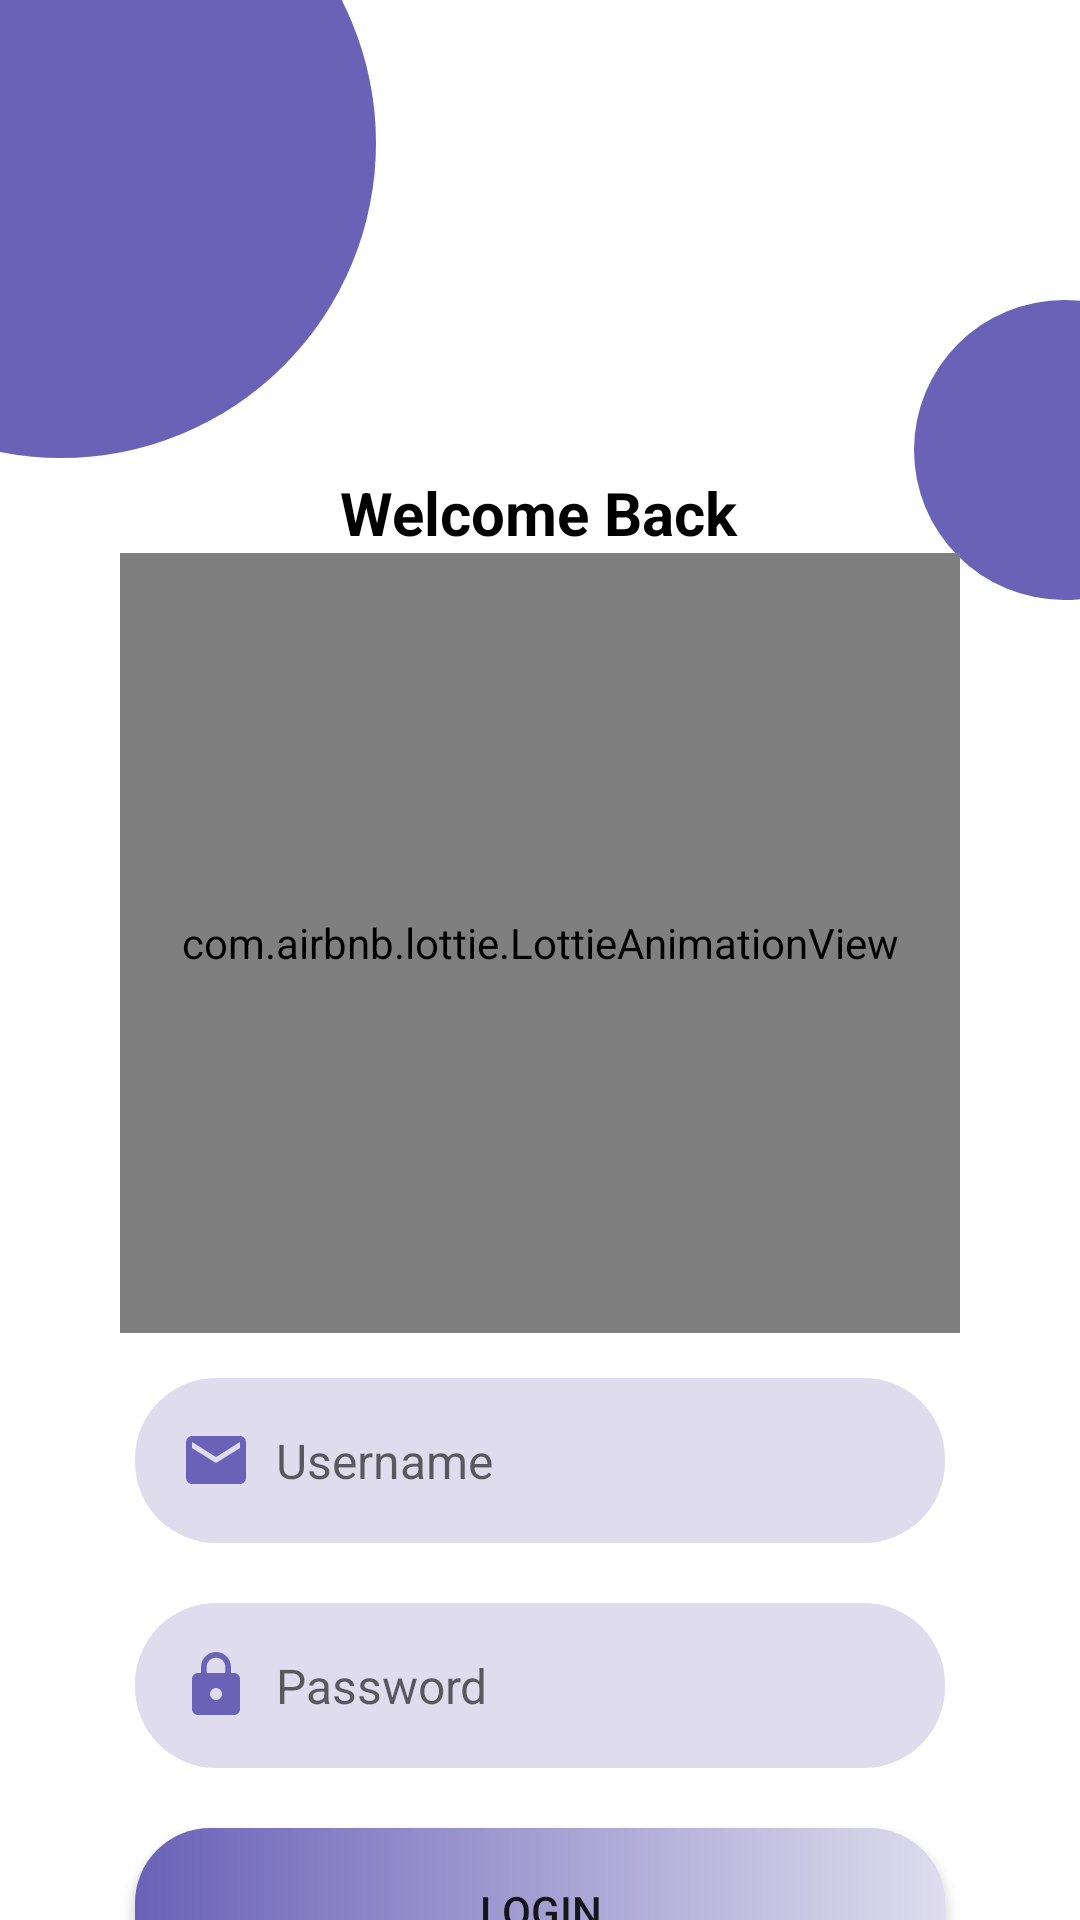

Layout XML and referenced resources for this Android screen:
<!-- AndroidManifest.xml: application theme Theme.Tryrec -->
<!-- res/layout/activity_main2.xml -->
<?xml version="1.0" encoding="utf-8"?>
<androidx.constraintlayout.widget.ConstraintLayout xmlns:android="http://schemas.android.com/apk/res/android"
    xmlns:app="http://schemas.android.com/apk/res-auto"
    xmlns:tools="http://schemas.android.com/tools"
    android:layout_width="match_parent"
    android:layout_height="match_parent"
    android:id="@+id/llm"
    tools:context=".MainActivity2"
    tools:ignore="MissingConstraints"
    android:theme="@style/color_login"
    android:orientation="vertical">


    <View
        android:id="@+id/view"
        android:layout_width="210dp"
        android:layout_height="210dp"
        android:layout_marginTop="-58dp"
        android:layout_marginEnd="320dp"
        android:background="@drawable/login_circle_shape"
        app:layout_constraintEnd_toEndOf="parent"
        app:layout_constraintStart_toStartOf="parent"
        app:layout_constraintTop_toTopOf="parent" />

    <View
        android:id="@+id/view2"
        android:layout_width="100dp"
        android:layout_height="100dp"
        android:layout_gravity=""
        android:layout_marginTop="100dp"
        android:layout_marginEnd="-45dp"
        android:background="@drawable/login_circle_shape"
        app:layout_constraintEnd_toEndOf="parent"
        app:layout_constraintTop_toTopOf="parent" />

    <TextView
        android:id="@+id/textView"
        android:layout_width="wrap_content"
        android:layout_height="wrap_content"
        android:layout_marginTop="5dp"
        android:text="Welcome Back"
        android:textColor="@color/black"
        android:textSize="20dp"
        android:textStyle="bold"
        app:layout_constraintEnd_toEndOf="parent"
        app:layout_constraintHorizontal_bias="0.498"
        app:layout_constraintStart_toStartOf="parent"
        app:layout_constraintTop_toBottomOf="@+id/view" />

    <com.airbnb.lottie.LottieAnimationView
        android:id="@+id/animationView"
        android:layout_width="match_parent"
        android:layout_height="260dp"
        android:layout_marginStart="40dp"
        android:layout_marginEnd="40dp"
        android:scaleType="centerCrop"
        app:layout_constraintEnd_toEndOf="parent"
        app:layout_constraintHorizontal_bias="0.0"
        app:layout_constraintStart_toStartOf="parent"
        app:layout_constraintTop_toBottomOf="@+id/textView"
        app:lottie_autoPlay="true"
        app:lottie_loop="true"
        app:lottie_rawRes="@raw/working" />

    <EditText
        android:id="@+id/editTextTextPersonName"
        android:layout_width="match_parent"
        android:layout_height="55dp"
        android:background="@drawable/plaintext_login"
        android:ems="10"
        android:textSize="16dp"
        android:paddingLeft="15dp"
        android:drawablePadding="8sp"
        android:drawableLeft="@drawable/mail_icon"
        android:layout_marginTop="15dp"
        android:layout_marginLeft="45dp"
        android:layout_marginRight="45dp"
        android:inputType="textPersonName"
        android:hint="Username"
        app:layout_constraintTop_toBottomOf="@+id/animationView"
        tools:layout_editor_absoluteX="60dp" />

    <EditText
        android:id="@+id/editTextTextPersonName2"
        android:layout_width="match_parent"
        android:layout_height="55dp"
        android:layout_marginTop="20dp"
        android:textSize="16dp"
        android:background="@drawable/plaintext_login"
        android:drawableLeft="@drawable/lock_icon"
        android:drawablePadding="8sp"
        android:ems="10"
        android:layout_marginLeft="45dp"
        android:layout_marginRight="45dp"
        android:hint="Password"
        android:inputType="textPersonName"
        android:paddingLeft="15dp"
        app:layout_constraintTop_toBottomOf="@+id/editTextTextPersonName"
        tools:layout_editor_absoluteX="60dp" />

    <Button
        android:id="@+id/button"
        android:layout_width="match_parent"
        android:layout_height="55dp"
        android:text="Login"
        android:layout_marginTop="20dp"
        android:layout_marginLeft="45dp"
        android:layout_marginRight="45dp"
        android:background="@drawable/button_chape_login"
        app:layout_constraintTop_toBottomOf="@+id/editTextTextPersonName2"
        tools:layout_editor_absoluteX="108dp" />

    <LinearLayout
        android:layout_width="409dp"
        android:layout_height="wrap_content"
        android:orientation="horizontal"
        app:layout_constraintBottom_toBottomOf="parent"
        app:layout_constraintTop_toBottomOf="@+id/button"
        tools:layout_editor_absoluteX="1dp"
        android:gravity="center">
        <TextView
            android:id="@+id/textView2"
            android:layout_width="wrap_content"
            android:layout_height="wrap_content"
            android:text="Dont have an account ?"
            android:textColor="#726BA5"
            tools:layout_editor_absoluteX="110dp"
            tools:layout_editor_absoluteY="703dp" />

        <TextView
            android:id="@+id/signup"
            android:layout_width="wrap_content"
            android:layout_height="wrap_content"
            android:text="Sign Up"
            android:textStyle="bold"
            android:textColor="#6a62b7"
            tools:layout_editor_absoluteX="51dp"
            tools:layout_editor_absoluteY="705dp" />
    </LinearLayout>




</androidx.constraintlayout.widget.ConstraintLayout>
<!-- resources referenced by this layout -->
<resources>
  <!-- drawable button_chape_login (drawable) -->
  <?xml version="1.0" encoding="utf-8"?>
  <shape xmlns:android="http://schemas.android.com/apk/res/android">
  
      <corners android:radius="25dp"/>
      <gradient android:startColor="#6a62b7"
          android:endColor="#dedced"/>
  
  </shape>
  <!-- drawable lock_icon (drawable) -->
  <vector android:height="24dp" android:tint="#6A62B7"
      android:viewportHeight="24" android:viewportWidth="24"
      android:width="24dp" xmlns:android="http://schemas.android.com/apk/res/android">
      <path android:fillColor="@android:color/white" android:pathData="M18,8h-1L17,6c0,-2.76 -2.24,-5 -5,-5S7,3.24 7,6v2L6,8c-1.1,0 -2,0.9 -2,2v10c0,1.1 0.9,2 2,2h12c1.1,0 2,-0.9 2,-2L20,10c0,-1.1 -0.9,-2 -2,-2zM12,17c-1.1,0 -2,-0.9 -2,-2s0.9,-2 2,-2 2,0.9 2,2 -0.9,2 -2,2zM15.1,8L8.9,8L8.9,6c0,-1.71 1.39,-3.1 3.1,-3.1 1.71,0 3.1,1.39 3.1,3.1v2z"/>
  </vector>
  <!-- drawable login_circle_shape (drawable) -->
  <?xml version="1.0" encoding="utf-8"?>
  <shape xmlns:android="http://schemas.android.com/apk/res/android"
      android:shape="oval">
  
      <solid android:color="#6a62b7"/>
  </shape>
  <!-- drawable mail_icon (drawable) -->
  <vector android:height="24dp" android:tint="#6A62B7"
      android:viewportHeight="24" android:viewportWidth="24"
      android:width="24dp" xmlns:android="http://schemas.android.com/apk/res/android">
      <path android:fillColor="@android:color/white" android:pathData="M20,4L4,4c-1.1,0 -1.99,0.9 -1.99,2L2,18c0,1.1 0.9,2 2,2h16c1.1,0 2,-0.9 2,-2L22,6c0,-1.1 -0.9,-2 -2,-2zM20,8l-8,5 -8,-5L4,6l8,5 8,-5v2z"/>
  </vector>
  <!-- drawable plaintext_login (drawable) -->
  <?xml version="1.0" encoding="utf-8"?>
  <shape xmlns:android="http://schemas.android.com/apk/res/android">
  
      <solid android:color="#dedced"/>
      <corners android:radius="27dp"/>
  </shape>
  <style name="Theme.Tryrec" parent="Theme.MaterialComponents.DayNight.DarkActionBar">
          
          <item name="colorPrimary">@color/purple_500</item>
          <item name="colorPrimaryVariant">@color/purple_700</item>
          <item name="colorOnPrimary">@color/white</item>
          
          <item name="colorSecondary">@color/teal_200</item>
          <item name="colorSecondaryVariant">@color/teal_700</item>
          <item name="colorOnSecondary">@color/black</item>
          
          <item name="android:statusBarColor">?attr/colorPrimaryVariant</item>
          
      </style>
  <!-- not gathered from this repository: default colours our renderer supplied (Android Studio template values) -->
  <color name="purple_500">#FF6200EE</color>
  <color name="purple_700">#FF3700B3</color>
  <color name="teal_200">#FF03DAC5</color>
  <color name="teal_700">#FF018786</color>
  <color name="black">#FF000000</color>
  <color name="white">#FFFFFFFF</color>
</resources>
